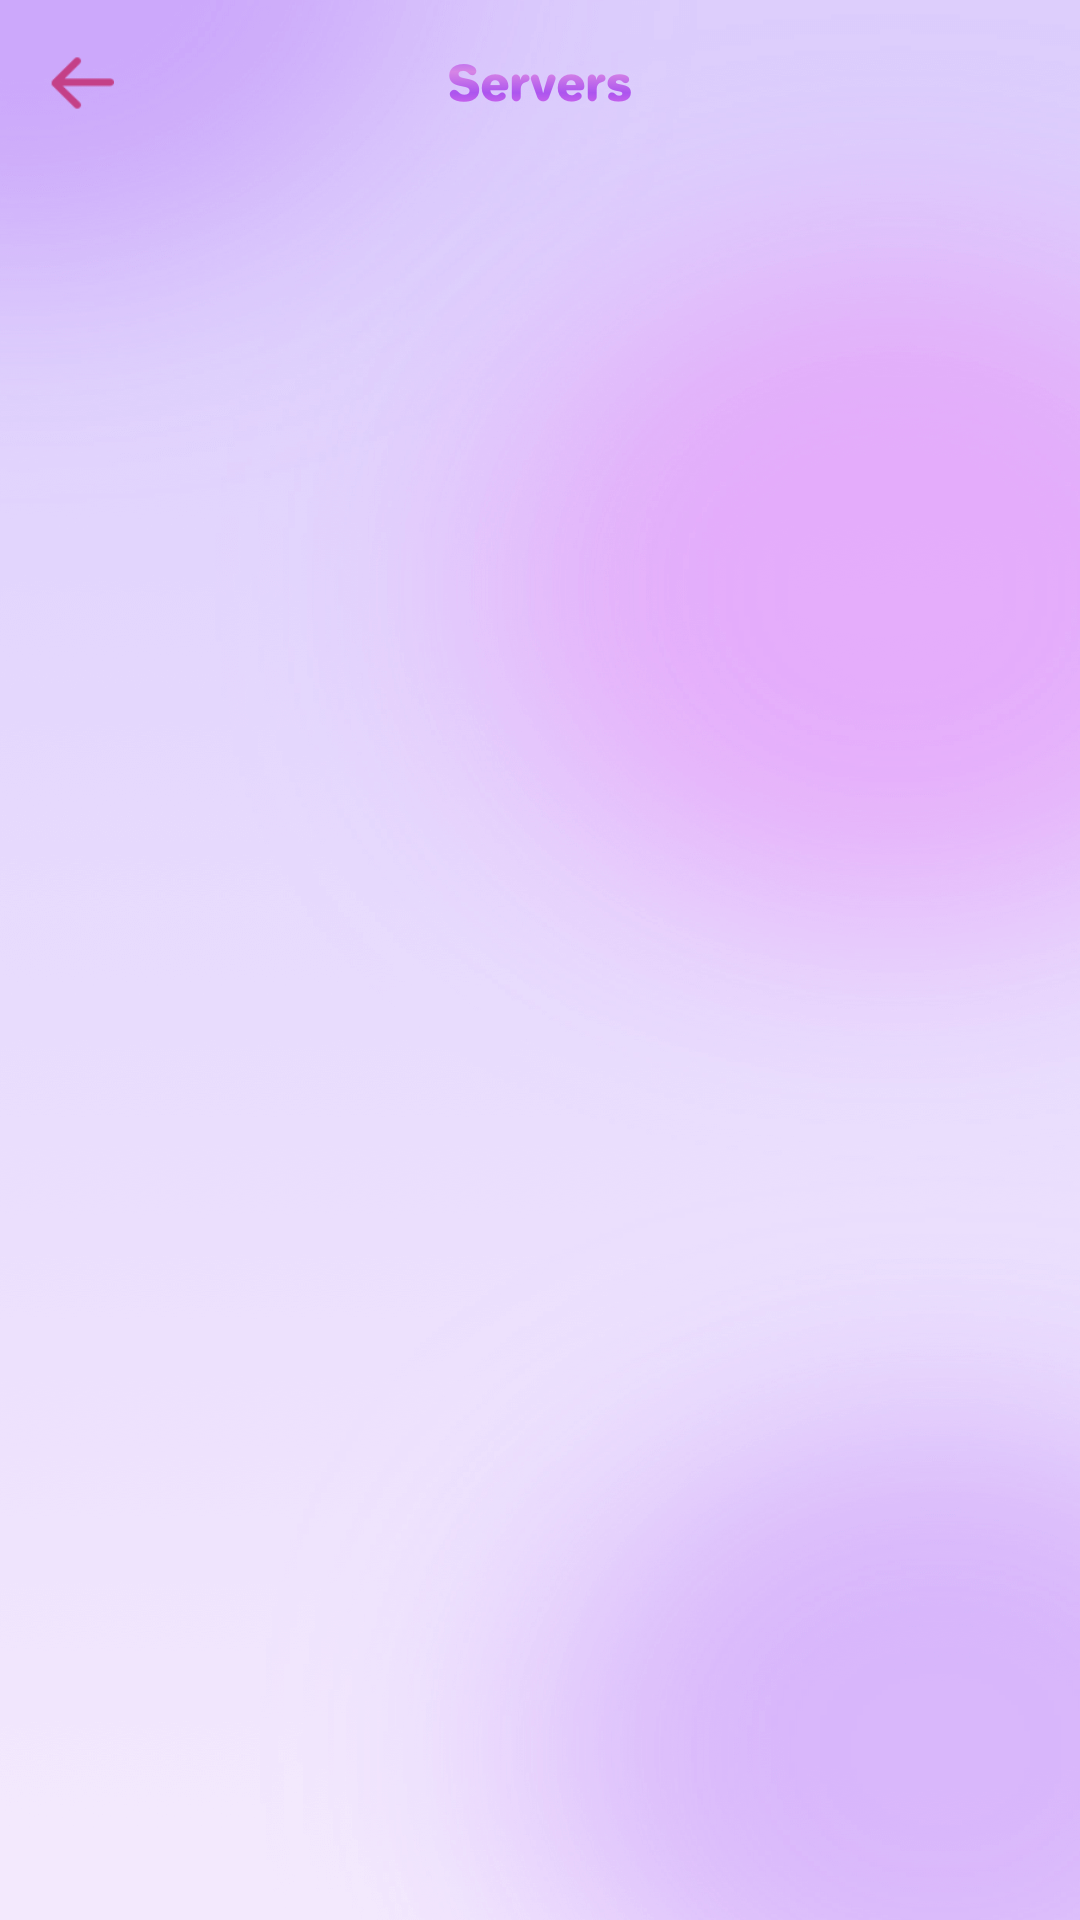

Reconstruct the res/layout file that produces this screen, plus the resources it refers to.
<!-- AndroidManifest.xml: application theme Theme.PurpleApplock -->
<!-- res/layout/activity_choose_server.xml -->
<?xml version="1.0" encoding="utf-8"?>
<androidx.constraintlayout.widget.ConstraintLayout xmlns:android="http://schemas.android.com/apk/res/android"
    xmlns:app="http://schemas.android.com/apk/res-auto"
    xmlns:tools="http://schemas.android.com/tools"
    android:layout_width="match_parent"
    android:layout_height="match_parent"
    android:background="@drawable/bg2">
    <View
        android:id="@+id/view_top"
        android:layout_width="match_parent"
        android:layout_height="0.5dp"
        app:layout_constraintTop_toTopOf="parent"/>
    <androidx.appcompat.widget.AppCompatImageView
        android:id="@+id/iv_back"
        android:layout_width="54dp"
        android:layout_height="54dp"
        android:padding="16dp"
        android:src="@drawable/back"
        app:layout_constraintLeft_toLeftOf="parent"
        app:layout_constraintTop_toBottomOf="@id/view_top"/>
    <androidx.appcompat.widget.AppCompatImageView
        android:layout_width="wrap_content"
        android:layout_height="20dp"
        android:src="@drawable/server_title"
        app:layout_constraintLeft_toLeftOf="parent"
        app:layout_constraintRight_toRightOf="parent"
        app:layout_constraintTop_toTopOf="@id/iv_back"
        app:layout_constraintBottom_toBottomOf="@id/iv_back"/>
    <androidx.recyclerview.widget.RecyclerView
        android:id="@+id/rv_server"
        android:layout_width="match_parent"
        android:layout_height="0dp"
        android:layout_marginTop="20sp"
        android:overScrollMode="never"
        app:layout_constraintBottom_toBottomOf="parent"
        app:layout_constraintTop_toBottomOf="@id/iv_back"/>

</androidx.constraintlayout.widget.ConstraintLayout>
<!-- resources referenced by this layout -->
<resources>
  <!-- drawable back: png bitmap (drawable-xxhdpi, 978 bytes) -->
  <!-- drawable bg2: png bitmap (drawable-xxhdpi, 297158 bytes) -->
  <!-- drawable server_title: png bitmap (drawable-xxhdpi, 7190 bytes) -->
  <style name="Theme.PurpleApplock" parent="Theme.MaterialComponents.DayNight.NoActionBar">
          <item name="android:statusBarColor">@android:color/transparent</item>
          <item name="android:windowLightStatusBar">true</item>
      </style>
</resources>
